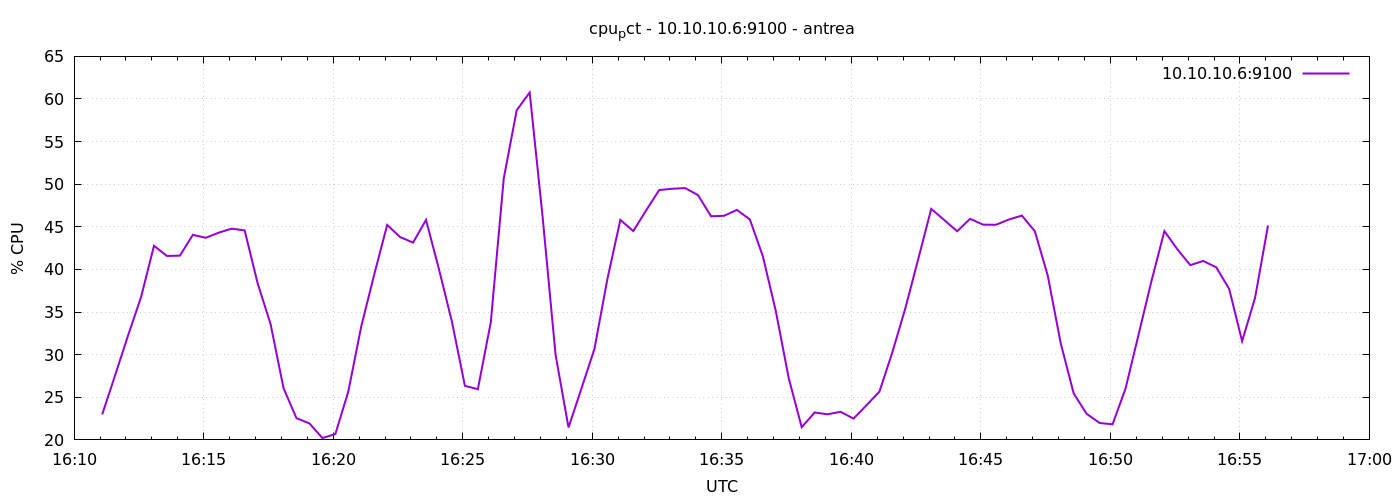

The file beside this chart, header and first rows:
1777047065	22.985714285712767
1777047095	27.59
1777047125	32.27
1777047155	36.75
1777047185	42.78
1777047215	41.58
1777047245	41.62
1777047275	44.06
1777047305	43.71
1777047335	44.32
1777047365	44.79
1777047395	44.58
1777047425	38.38
1777047455	33.58
1777047485	26.06
1777047515	22.55
1777047545	21.93
1777047575	20.22
1777047605	20.69
1777047635	25.67
1777047665	33.32
1777047695	39.4
1777047725	45.22
1777047755	43.8
1777047785	43.15
1777047815	45.81
1777047845	40.01
1777047875	33.87
1777047905	26.35
1777047935	25.95
1777047965	33.81
1777047995	50.67
1777048025	58.68
1777048055	60.77
1777048085	46.17
1777048115	29.99
1777048145	21.46
1777048175	26.04
1777048205	30.67
1777048235	38.87
1777048265	45.81
1777048295	44.5
1777048325	46.94
1777048355	49.31
1777048385	49.47
1777048415	49.55
1777048445	48.72
1777048475	46.24
1777048505	46.29
1777048535	46.99
1777048565	45.87
1777048595	41.56
1777048625	35.13
1777048655	27.24
1777048685	21.49
1777048715	23.21
1777048745	23
1777048775	23.3
1777048805	22.5
1777048835	24.07
1777048865	25.66
... 30 more rows
